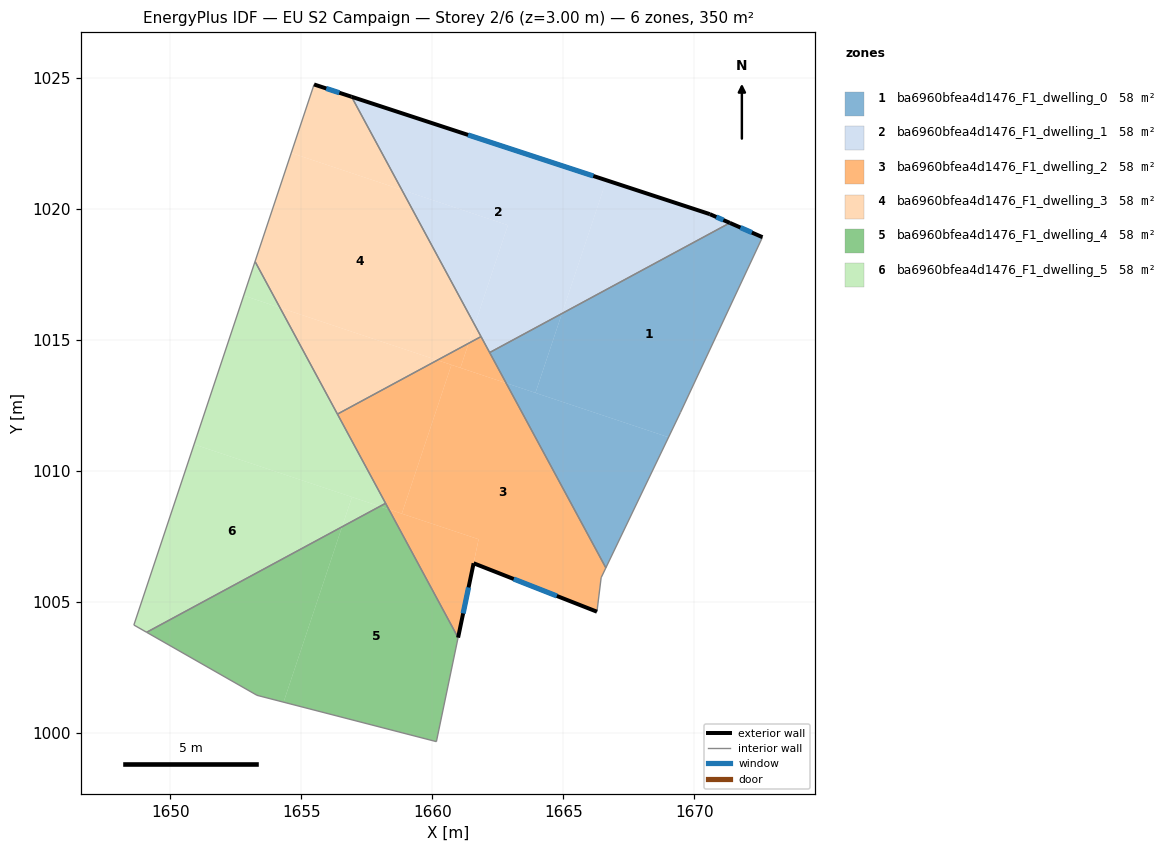
=== STOREY PLAN SPEC (per zone: floor XY polygon, exterior-wall plan segments, windows/doors) ===
zone 1: ba6960bfea4d1476_F1_dwelling_0  (58.4 m²)
  floor: (1672.60, 1018.92) (1669.47, 1012.23) (1669.02, 1011.28) (1663.94, 1012.97) (1664.95, 1016.00) (1671.36, 1019.46)
  floor: (1669.02, 1011.28) (1666.62, 1006.29) (1662.82, 1013.34)
  floor: (1664.95, 1016.00) (1663.94, 1012.97) (1662.82, 1013.34) (1662.19, 1014.51)
  exterior wall: (1672.60, 1018.92) – (1671.36, 1019.46)  [1.4 m]
    window: (1672.20, 1019.09) – (1671.76, 1019.28)  [0.5 m²]
  interior walls: 4
zone 2: ba6960bfea4d1476_F1_dwelling_1  (58.4 m²)
  floor: (1666.64, 1021.09) (1664.95, 1016.00) (1662.19, 1014.51) (1661.62, 1015.57) (1662.89, 1019.37) (1658.83, 1020.72) (1656.92, 1024.28)
  floor: (1670.59, 1019.79) (1671.36, 1019.46) (1664.95, 1016.00) (1666.64, 1021.09)
  floor: (1662.89, 1019.37) (1661.62, 1015.57) (1658.83, 1020.72)
  exterior wall: (1670.59, 1019.79) – (1656.92, 1024.28)  [14.4 m]
    window: (1666.15, 1021.25) – (1661.36, 1022.82)  [5.3 m²]
  exterior wall: (1671.36, 1019.46) – (1670.59, 1019.79)  [0.8 m]
    window: (1671.11, 1019.57) – (1670.84, 1019.69)  [0.3 m²]
  interior walls: 3
zone 3: ba6960bfea4d1476_F1_dwelling_2  (58.4 m²)
  floor: (1660.73, 1014.04) (1658.83, 1008.36) (1658.34, 1008.53) (1656.38, 1012.16) (1660.19, 1014.22)
  floor: (1662.82, 1013.34) (1666.62, 1006.29) (1666.44, 1005.92) (1666.43, 1005.83) (1666.43, 1005.79) (1666.28, 1004.62) (1661.57, 1006.47) (1661.77, 1007.38) (1658.83, 1008.36) (1660.73, 1014.04)
  floor: (1661.77, 1007.38) (1660.98, 1003.63) (1658.34, 1008.53)
  floor: (1661.38, 1014.86) (1661.07, 1013.93) (1660.19, 1014.22)
  floor: (1661.86, 1015.12) (1662.82, 1013.34) (1661.07, 1013.93) (1661.38, 1014.86)
  exterior wall: (1661.57, 1006.47) – (1666.28, 1004.62)  [5.1 m]
    window: (1663.11, 1005.86) – (1664.75, 1005.22)  [1.9 m²]
  exterior wall: (1660.98, 1003.63) – (1661.57, 1006.47)  [2.9 m]
    window: (1661.17, 1004.55) – (1661.38, 1005.54)  [1.1 m²]
  interior walls: 7
zone 4: ba6960bfea4d1476_F1_dwelling_3  (58.4 m²)
  floor: (1658.83, 1020.72) (1661.62, 1015.57) (1661.38, 1014.86) (1660.19, 1014.22) (1654.18, 1016.22) (1653.23, 1017.99) (1654.61, 1022.13)
  floor: (1661.62, 1015.57) (1661.86, 1015.12) (1661.38, 1014.86)
  floor: (1656.92, 1024.28) (1658.83, 1020.72) (1654.61, 1022.13) (1655.48, 1024.75)
  floor: (1660.19, 1014.22) (1656.38, 1012.16) (1654.18, 1016.22)
  exterior wall: (1656.92, 1024.28) – (1655.48, 1024.75)  [1.5 m]
    window: (1656.45, 1024.43) – (1655.95, 1024.59)  [0.6 m²]
  interior walls: 4
zone 5: ba6960bfea4d1476_F1_dwelling_4  (58.4 m²)
  floor: (1658.34, 1008.53) (1660.98, 1003.63) (1660.15, 999.66) (1654.32, 1001.16) (1656.55, 1007.86) (1658.00, 1008.64)
  floor: (1656.55, 1007.86) (1654.32, 1001.16) (1653.31, 1001.42) (1649.09, 1003.83)
  floor: (1658.21, 1008.75) (1658.34, 1008.53) (1658.00, 1008.64)
  interior walls: 5
zone 6: ba6960bfea4d1476_F1_dwelling_5  (58.4 m²)
  floor: (1656.93, 1009.00) (1656.55, 1007.86) (1649.09, 1003.83) (1648.60, 1004.11) (1650.90, 1011.00)
  floor: (1654.18, 1016.22) (1658.21, 1008.75) (1658.00, 1008.64) (1650.90, 1011.00) (1652.80, 1016.68)
  floor: (1658.00, 1008.64) (1656.55, 1007.86) (1656.93, 1008.99)
  floor: (1653.23, 1017.99) (1654.18, 1016.22) (1652.80, 1016.68)
  interior walls: 5

=== DERIVED (storey summary) ===
Building: EU S2 Campaign
Storey: 2 of 6  (floor level z = 3.00 m)
Storey gross floor area: 350.5 m²
Zones on this storey: 6
  - ba6960bfea4d1476_F1_dwelling_0: floor 58.4 m²; exterior wall 1.4 m (4.1 m²); 1 window(s) 0.5 m²; WWR 12.2%
  - ba6960bfea4d1476_F1_dwelling_1: floor 58.4 m²; exterior wall 15.2 m (45.7 m²); 2 window(s) 5.6 m²; WWR 12.2%
  - ba6960bfea4d1476_F1_dwelling_2: floor 58.4 m²; exterior wall 8.0 m (23.9 m²); 2 window(s) 2.9 m²; WWR 12.2%
  - ba6960bfea4d1476_F1_dwelling_3: floor 58.4 m²; exterior wall 1.5 m (4.5 m²); 1 window(s) 0.6 m²; WWR 12.2%
  - ba6960bfea4d1476_F1_dwelling_4: floor 58.4 m²
  - ba6960bfea4d1476_F1_dwelling_5: floor 58.4 m²
Zone adjacency (shared interzone walls):
  - ba6960bfea4d1476_F1_dwelling_0 ↔ ba6960bfea4d1476_F1_dwelling_1
  - ba6960bfea4d1476_F1_dwelling_0 ↔ ba6960bfea4d1476_F1_dwelling_2
  - ba6960bfea4d1476_F1_dwelling_1 ↔ ba6960bfea4d1476_F1_dwelling_2
  - ba6960bfea4d1476_F1_dwelling_1 ↔ ba6960bfea4d1476_F1_dwelling_3
  - ba6960bfea4d1476_F1_dwelling_2 ↔ ba6960bfea4d1476_F1_dwelling_3
  - ba6960bfea4d1476_F1_dwelling_2 ↔ ba6960bfea4d1476_F1_dwelling_4
  - ba6960bfea4d1476_F1_dwelling_2 ↔ ba6960bfea4d1476_F1_dwelling_5
  - ba6960bfea4d1476_F1_dwelling_3 ↔ ba6960bfea4d1476_F1_dwelling_5
  - ba6960bfea4d1476_F1_dwelling_4 ↔ ba6960bfea4d1476_F1_dwelling_5